Dataset: AppleBalanced (GitHub, Kuroi042/Leaffliction). Classes: apple black rot, apple rust, apple scab.

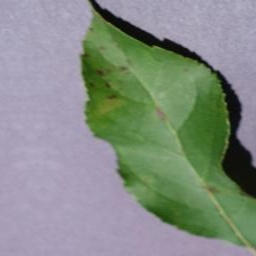
Label: apple scab

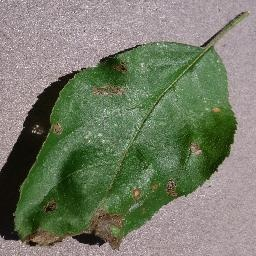
Label: apple black rot

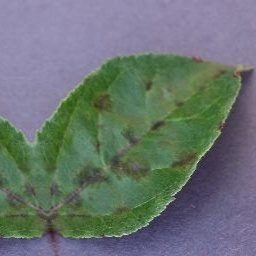
Label: apple scab

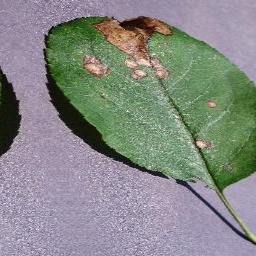
Label: apple black rot

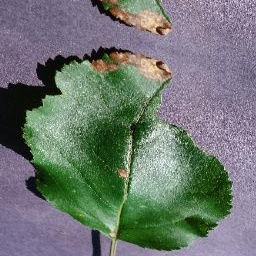
Label: apple black rot

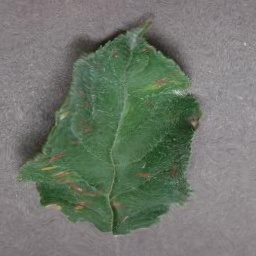
Label: apple rust
